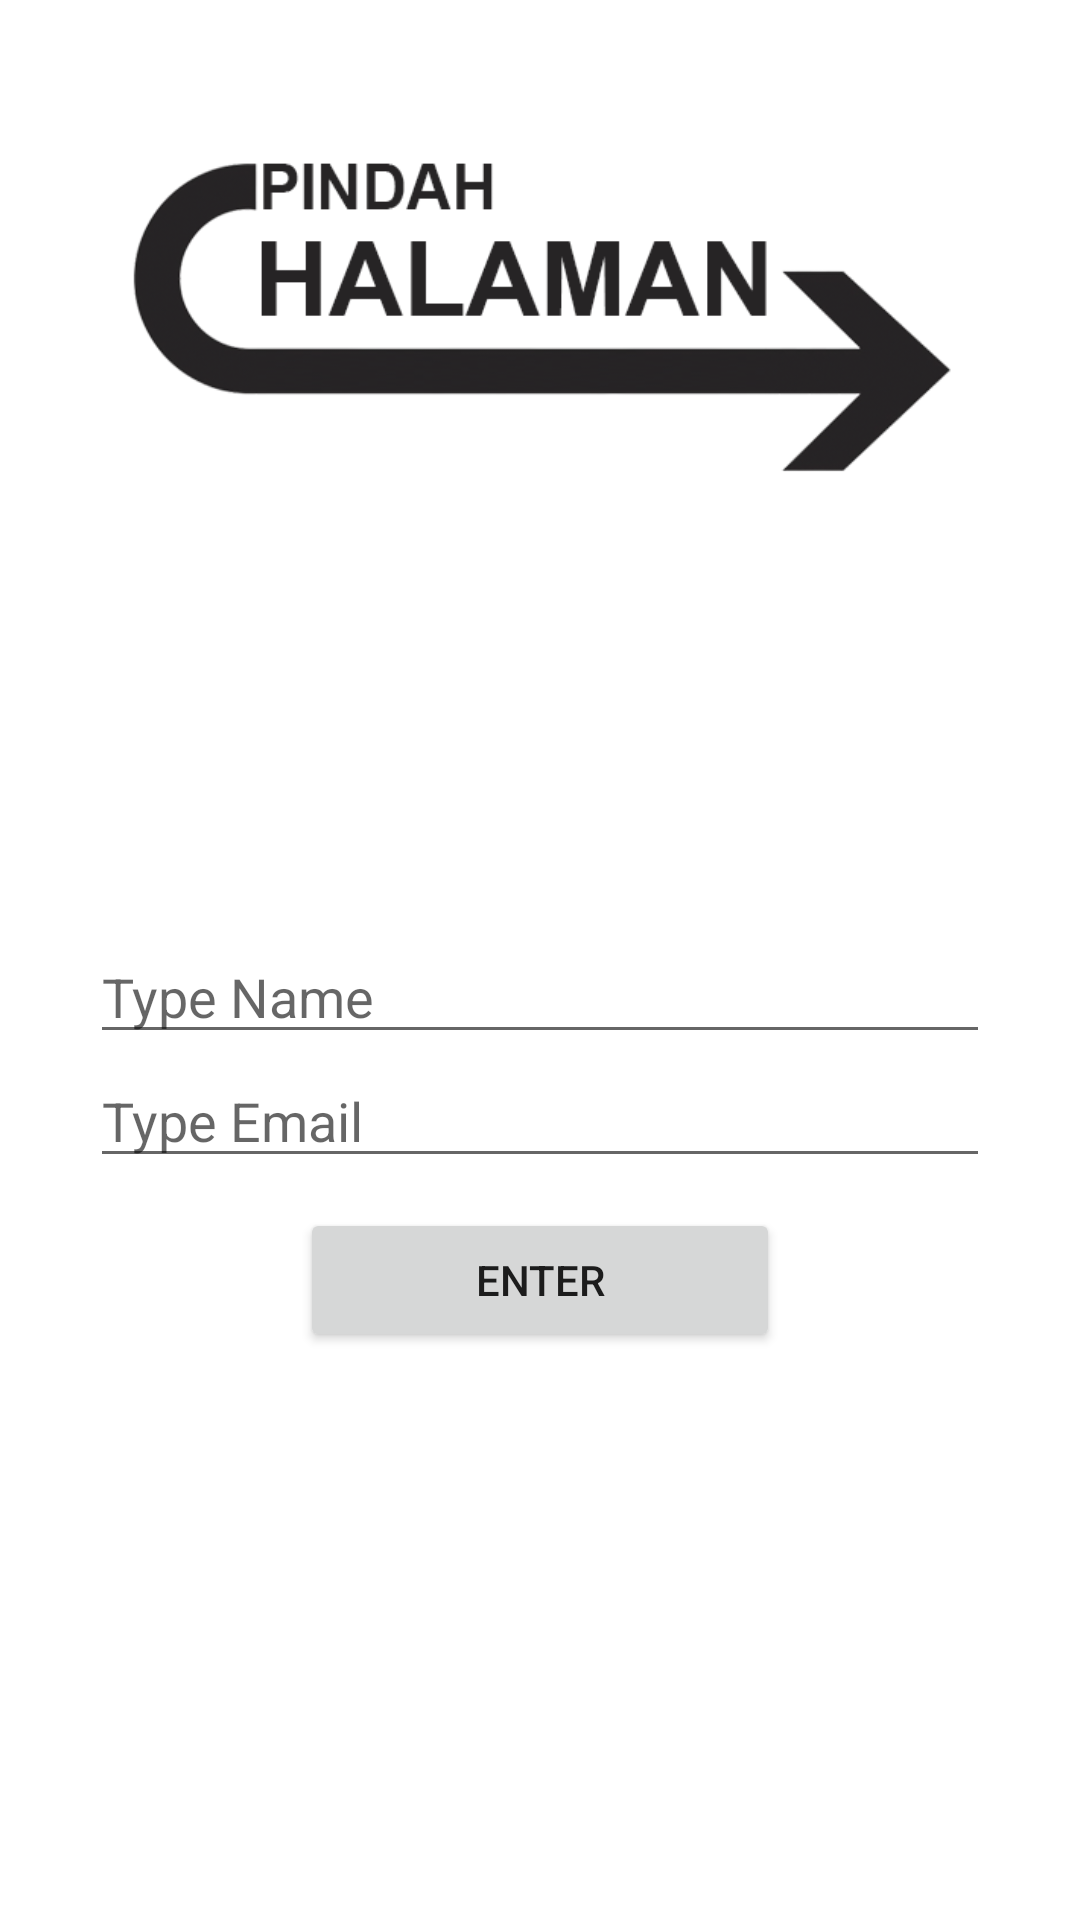

Reconstruct the res/layout file that produces this screen, plus the resources it refers to.
<!-- AndroidManifest.xml: application theme Theme.Project30 -->
<!-- res/layout/activity_halaman1.xml -->
<?xml version="1.0" encoding="utf-8"?>
<LinearLayout xmlns:android="http://schemas.android.com/apk/res/android"
    xmlns:app="http://schemas.android.com/apk/res-auto"
    xmlns:tools="http://schemas.android.com/tools"
    android:layout_width="match_parent"
    android:layout_height="match_parent"
    android:orientation="vertical"
    tools:context=".Halaman1">

    <ImageView
        android:layout_width="wrap_content"
        android:layout_height="110dp"
        android:layout_marginTop="50dp"
        android:layout_marginBottom="150dp"
        android:src="@drawable/judulapp" />

    <EditText
        android:layout_width="match_parent"
        android:layout_height="wrap_content"
        android:layout_marginLeft="30dp"
        android:layout_marginRight="30dp"
        android:id="@+id/edtNama"
        android:hint="Type Name"/>

    <EditText
        android:layout_width="match_parent"
        android:layout_height="wrap_content"
        android:layout_marginLeft="30dp"
        android:layout_marginRight="30dp"
        android:id="@+id/edtEmail"
        android:hint="Type Email"/>

    <Button
        app:icon="@android:drawable/ic_menu_send"
        android:layout_width="match_parent"
        android:layout_height="wrap_content"
        android:layout_marginLeft="100dp"
        android:layout_marginRight="100dp"
        android:layout_marginTop="10dp"
        android:id="@+id/btnPindah"
        android:text="Enter" />

</LinearLayout>
<!-- resources referenced by this layout -->
<resources>
  <!-- drawable judulapp: png bitmap (drawable-v24, 27525 bytes) -->
  <style name="Theme.Project30" parent="Theme.MaterialComponents.DayNight.NoActionBar">
          
          <item name="colorPrimary">@color/purple_500</item>
          <item name="colorPrimaryVariant">@color/purple_700</item>
          <item name="colorOnPrimary">@color/white</item>
          
          <item name="colorSecondary">@color/teal_200</item>
          <item name="colorSecondaryVariant">@color/teal_700</item>
          <item name="colorOnSecondary">@color/black</item>
          
          <item name="android:statusBarColor" tools:targetApi="l">?attr/colorPrimaryVariant</item>
          
      </style>
  <!-- not gathered from this repository: default colours our renderer supplied (Android Studio template values) -->
  <color name="purple_500">#FF6200EE</color>
  <color name="purple_700">#FF3700B3</color>
  <color name="teal_200">#FF03DAC5</color>
  <color name="teal_700">#FF018786</color>
  <color name="black">#FF000000</color>
  <color name="white">#FFFFFFFF</color>
</resources>
